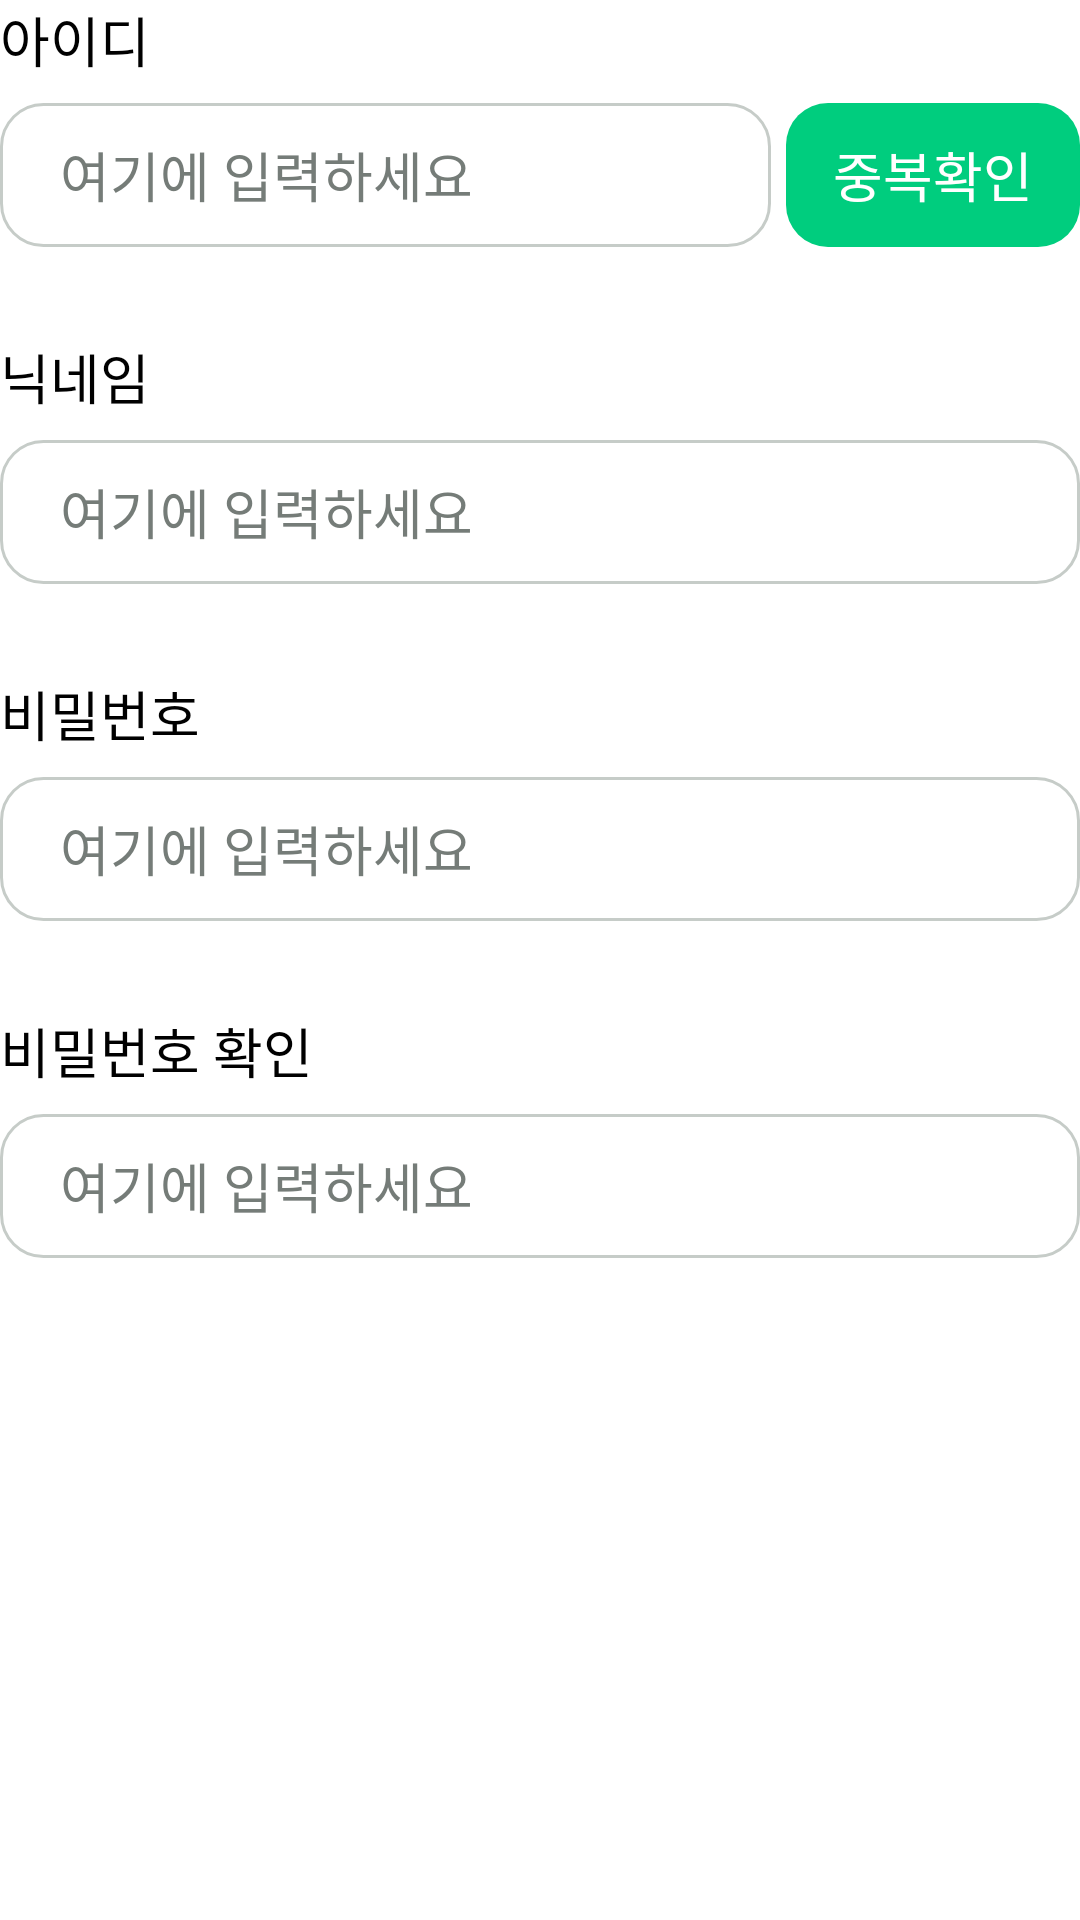

Android layout source for this screen:
<!-- AndroidManifest.xml: application theme Theme.Soa -->
<!-- res/layout/layout_signup_id_password.xml -->
<?xml version="1.0" encoding="utf-8"?>
<androidx.constraintlayout.widget.ConstraintLayout
    xmlns:android="http://schemas.android.com/apk/res/android"
    xmlns:app="http://schemas.android.com/apk/res-auto"
    android:layout_width="match_parent"
    android:layout_height="match_parent"
    android:fillViewport="true">

        <TextView
            android:id="@+id/tv_signup_id"
            android:layout_width="wrap_content"
            android:layout_height="wrap_content"
            android:text="아이디"
            android:textColor="@color/black"
            android:textSize="18sp"
            android:includeFontPadding="false"
            app:layout_constraintStart_toStartOf="parent"
            app:layout_constraintTop_toTopOf="parent" />

        <EditText
            android:id="@+id/et_signup_id"
            android:layout_width="0dp"
            android:layout_height="48dp"
            android:background="@drawable/bg_square_white_grey_14"
            android:paddingStart="20dp"
            android:hint="@string/signup_edit_text"
            android:textColor="@color/black"
            android:textColorHint="@color/gray_400"
            android:layout_marginTop="8dp"
            android:layout_marginEnd="5dp"
            app:layout_constraintStart_toStartOf="parent"
            app:layout_constraintEnd_toStartOf="@id/btn_jungbokcheck"
            app:layout_constraintTop_toBottomOf="@id/tv_signup_id" />

        <FrameLayout
            android:id="@+id/btn_jungbokcheck"
            android:layout_width="98dp"
            android:layout_height="48dp"
            android:layout_marginStart="5dp"
            app:layout_constraintEnd_toEndOf="parent"
            app:layout_constraintTop_toTopOf="@id/et_signup_id"
            app:layout_constraintBottom_toBottomOf="@id/et_signup_id">

            <ImageView
                android:layout_width="match_parent"
                android:layout_height="match_parent"
                android:src="@drawable/bg_square_main_fill_14" />

            <TextView
                android:layout_width="wrap_content"
                android:layout_height="wrap_content"
                android:layout_gravity="center"
                android:includeFontPadding="false"
                android:textColor="@color/white"
                android:text="중복확인"
                android:textSize="18sp" />
        </FrameLayout>

        <TextView
            android:id="@+id/tv_available_id"
            android:layout_width="wrap_content"
            android:layout_height="wrap_content"
            android:text="사용가능한 아이디입니다."
            android:textColor="#327AFF"
            android:fontFamily="@font/pretendard_regular"
            android:layout_marginStart="5dp"
            android:layout_marginTop="3dp"
            android:visibility="invisible"
            app:layout_constraintStart_toStartOf="@id/et_signup_id"
            app:layout_constraintTop_toBottomOf="@id/et_signup_id" />

        <TextView
            android:id="@+id/tv_signup_nickname"
            android:layout_width="wrap_content"
            android:layout_height="wrap_content"
            android:includeFontPadding="false"
            android:text="닉네임"
            android:textColor="@color/black"
            android:textSize="18sp"
            android:layout_marginTop="30dp"
            app:layout_constraintStart_toStartOf="parent"
            app:layout_constraintTop_toBottomOf="@id/et_signup_id" />

        <EditText
            android:id="@+id/et_signup_nickname"
            android:layout_width="match_parent"
            android:layout_height="48dp"
            android:background="@drawable/bg_square_white_grey_14"
            android:paddingStart="20dp"
            android:hint="@string/signup_edit_text"
            android:textColor="@color/black"
            android:textColorHint="@color/gray_400"
            android:layout_marginTop="8dp"
            app:layout_constraintStart_toStartOf="parent"
            app:layout_constraintTop_toBottomOf="@id/tv_signup_nickname" />

        <TextView
            android:id="@+id/tv_signup_password"
            android:layout_width="wrap_content"
            android:layout_height="wrap_content"
            android:text="비밀번호"
            android:textColor="@color/black"
            android:textSize="18sp"
            android:includeFontPadding="false"
            android:layout_marginTop="30dp"
            app:layout_constraintStart_toStartOf="parent"
            app:layout_constraintTop_toBottomOf="@id/et_signup_nickname" />

        <EditText
            android:id="@+id/et_signup_password"
            android:layout_width="match_parent"
            android:layout_height="48dp"
            android:background="@drawable/bg_square_white_grey_14"
            android:paddingStart="20dp"
            android:hint="@string/signup_edit_text"
            android:textColor="@color/black"
            android:textColorHint="@color/gray_400"
            android:layout_marginTop="8dp"
            app:layout_constraintStart_toStartOf="parent"
            app:layout_constraintTop_toBottomOf="@id/tv_signup_password" />

        <TextView
            android:id="@+id/tv_signup_password_check"
            android:layout_width="wrap_content"
            android:layout_height="wrap_content"
            android:text="비밀번호 확인"
            android:textColor="@color/black"
            android:textSize="18sp"
            android:includeFontPadding="false"
            android:layout_marginTop="30dp"
            app:layout_constraintStart_toStartOf="parent"
            app:layout_constraintTop_toBottomOf="@id/et_signup_password" />

        <EditText
            android:id="@+id/et_signup_password_check"
            android:layout_width="match_parent"
            android:layout_height="48dp"
            android:background="@drawable/bg_square_white_grey_14"
            android:paddingStart="20dp"
            android:hint="@string/signup_edit_text"
            android:textColor="@color/black"
            android:textColorHint="@color/gray_400"
            android:layout_marginTop="8dp"
            app:layout_constraintStart_toStartOf="parent"
            app:layout_constraintTop_toBottomOf="@id/tv_signup_password_check" />

        <TextView
            android:id="@+id/tv_available_pw"
            android:layout_width="wrap_content"
            android:layout_height="wrap_content"
            android:text="사용가능한 비밀번호입니다."
            android:textColor="#327AFF"
            android:fontFamily="@font/pretendard_regular"
            android:layout_marginStart="5dp"
            android:layout_marginTop="3dp"
            android:visibility="invisible"
            app:layout_constraintStart_toStartOf="@id/et_signup_password_check"
            app:layout_constraintTop_toBottomOf="@id/et_signup_password_check" />

</androidx.constraintlayout.widget.ConstraintLayout>
<!-- resources referenced by this layout -->
<resources>
  <color name="black">#FF000000</color>
  <color name="gray_400">#757C78</color>
  <color name="white">#FFFFFFFF</color>
  <!-- drawable bg_square_main_fill_14 (drawable) -->
  <?xml version="1.0" encoding="utf-8"?>
  <shape xmlns:android="http://schemas.android.com/apk/res/android">
      <solid android:color="@color/main_color" />
      <corners android:radius="14dp" />
  </shape>
  <!-- drawable bg_square_white_grey_14 (drawable) -->
  <?xml version="1.0" encoding="utf-8"?>
  <shape xmlns:android="http://schemas.android.com/apk/res/android">
      <solid android:color="@color/white" />
      <corners android:radius="14dp" />
      <stroke
          android:width="1dp"
          android:color="@color/gray_200" />
  </shape>
  <string name="signup_edit_text">여기에 입력하세요</string>
  <style name="Theme.Soa" parent="Base.Theme.Soa" />
  <color name="main_color">#00CD7E</color>
  <color name="gray_200">#C6CCC8</color>
  <style name="Base.Theme.Soa" parent="Theme.Material3.DayNight.NoActionBar">
          <item name="android:windowBackground">@color/white</item>
          <item name="colorOnBackground">@color/white</item>
          <item name="colorOnSurface">@color/gray_0</item>
          <item name="android:statusBarColor">@android:color/transparent</item>
          <item name="android:windowTranslucentStatus">true</item>
          <item name="android:windowDrawsSystemBarBackgrounds">true</item>
          <item name="android:windowContentOverlay">@null</item>
          <item name="android:windowIsTranslucent">true</item>
      </style>
  <color name="gray_0">#FFFFFF</color>
</resources>
